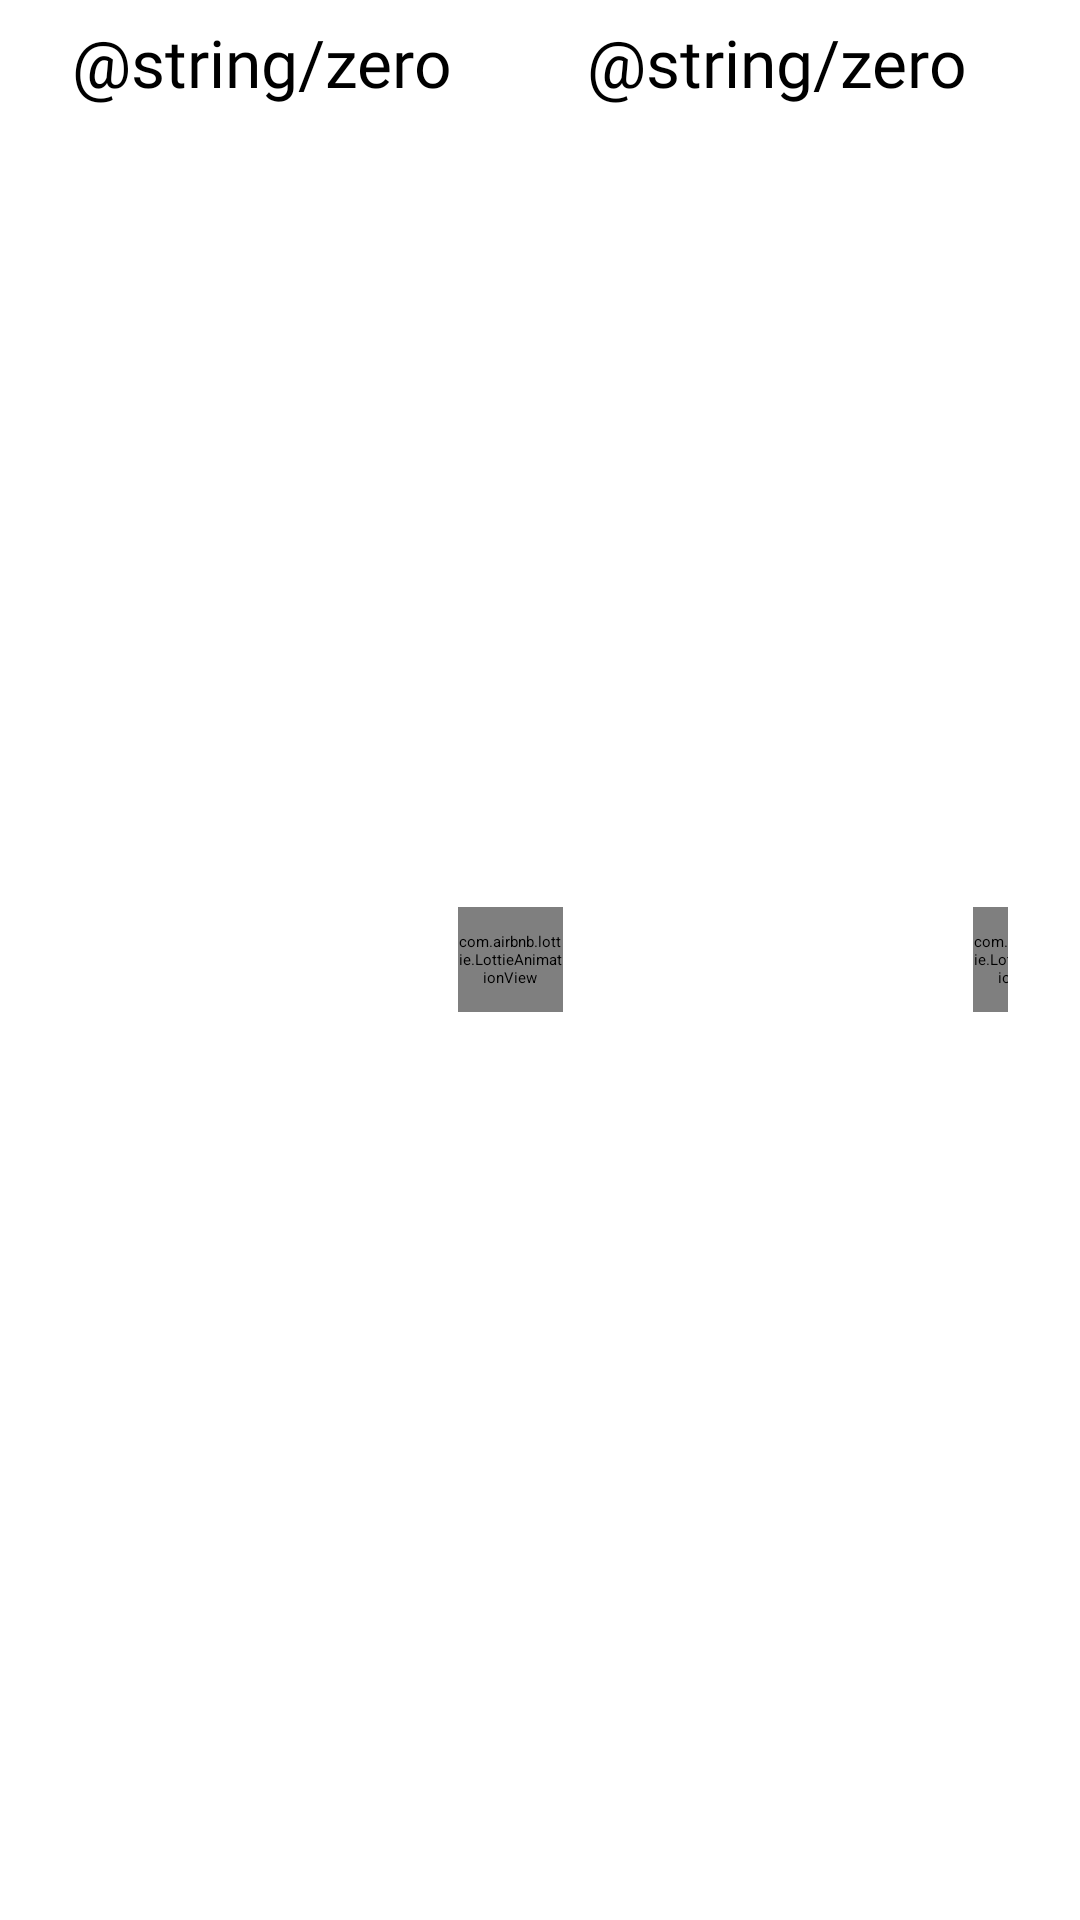

The Android layout XML behind this screen, and the referenced resources:
<!-- AndroidManifest.xml: application theme Theme.MusicMaster.Splash -->
<!-- res/layout/include_single_score_board.xml -->
<?xml version="1.0" encoding="utf-8"?>
<LinearLayout xmlns:android="http://schemas.android.com/apk/res/android"
    xmlns:app="http://schemas.android.com/apk/res-auto"
    android:layout_width="wrap_content"
    android:layout_height="wrap_content"
    android:background="@drawable/bg_single_score_board"
    android:elevation="@dimen/elevation"
    android:orientation="horizontal"
    android:paddingHorizontal="@dimen/margin_padding_large"
    android:paddingVertical="@dimen/margin_padding_xsmall">

    <TextView
        android:id="@+id/good_score"
        style="@style/BigTextView"
        android:layout_width="wrap_content"
        android:layout_height="wrap_content"
        android:layout_marginEnd="@dimen/margin_padding_xxxsmall"
        android:fontFamily="@font/text"
        android:text="@string/zero"
        android:textColor="@color/black" />

    <com.airbnb.lottie.LottieAnimationView
        android:id="@+id/lottie_good"
        android:layout_width="35dp"
        android:layout_height="35dp"
        android:layout_gravity="center"
        android:layout_marginEnd="@dimen/margin_padding_small"
        app:lottie_autoPlay="true"
        app:lottie_colorFilter="@color/goodPhrase"
        app:lottie_fileName="result.json" />

    <TextView
        android:id="@+id/almost_score"
        style="@style/BigTextView"
        android:layout_width="wrap_content"
        android:layout_height="wrap_content"
        android:layout_marginEnd="@dimen/margin_padding_xxxsmall"
        android:fontFamily="@font/text"
        android:text="@string/zero"
        android:textColor="@color/black" />

    <com.airbnb.lottie.LottieAnimationView
        android:id="@+id/lottie_almost"
        android:layout_width="35dp"
        android:layout_height="35dp"
        android:layout_gravity="center"
        android:layout_marginEnd="@dimen/margin_padding_small"
        app:lottie_autoPlay="true"
        app:lottie_colorFilter="@color/almostPhrase"
        app:lottie_fileName="result.json" />

    <TextView
        android:id="@+id/bad_score"
        style="@style/BigTextView"
        android:layout_width="wrap_content"
        android:layout_height="wrap_content"
        android:layout_marginEnd="@dimen/margin_padding_xxxsmall"
        android:fontFamily="@font/text"
        android:text="@string/zero"
        android:textColor="@color/black" />

    <com.airbnb.lottie.LottieAnimationView
        android:id="@+id/lottie_bad"
        android:layout_width="35dp"
        android:layout_height="35dp"
        app:lottie_autoPlay="true"
        app:lottie_colorFilter="@color/badPhrase"
        app:lottie_fileName="result.json" />

</LinearLayout>
<!-- resources referenced by this layout -->
<resources>
  <color name="black">#FF000000</color>
  <dimen name="elevation">4dp</dimen>
  <dimen name="margin_padding_large">24dp</dimen>
  <dimen name="margin_padding_small">8dp</dimen>
  <dimen name="margin_padding_xsmall">6dp</dimen>
  <dimen name="margin_padding_xxxsmall">2dp</dimen>
  <!-- drawable bg_single_score_board (drawable) -->
  <?xml version="1.0" encoding="utf-8"?>
  <shape xmlns:android="http://schemas.android.com/apk/res/android">
      <corners android:radius="@dimen/margin_padding_medium" />
      <solid android:color="@color/white" />
  </shape>
  <style name="BigTextView">
          <item name="android:fontFamily">sans-serif-condensed</item>
          <item name="android:textSize">22sp</item>
          <item name="android:textColor">@color/black</item>
      </style>
  <style name="Theme.MusicMaster.Splash" parent="Theme.SplashScreen">
          <item name="windowSplashScreenBackground">#FDCA7F</item>
          <item name="windowSplashScreenAnimatedIcon">@drawable/splash_screen</item>
          <item name="postSplashScreenTheme">@style/Theme.MusicMaster</item>
      </style>
  <dimen name="margin_padding_medium">16dp</dimen>
  <color name="white">#FFFFFFFF</color>
  <!-- drawable splash_screen (drawable) -->
  <?xml version="1.0" encoding="utf-8"?>
  <layer-list xmlns:android="http://schemas.android.com/apk/res/android">
      <item>
          <shape>
              <solid android:color="@color/transparent" />
          </shape>
      </item>
      <item
          android:width="180dp"
          android:height="180dp"
          android:drawable="@drawable/ic_logo_app"
          android:gravity="center" />
  </layer-list>
  <style name="Theme.MusicMaster" parent="Theme.MaterialComponents.DayNight.NoActionBar">
          
          <item name="colorPrimary">@color/grey</item>
          <item name="colorPrimaryVariant">@color/purple_700</item>
          <item name="colorOnPrimary">@color/white</item>
          
          <item name="colorSecondary">@color/transparent</item>
          <item name="colorSecondaryVariant">@color/teal_700</item>
          <item name="colorOnSecondary">@color/black</item>
          
          <item name="android:statusBarColor">?attr/colorPrimaryVariant</item>
          
      </style>
  <color name="transparent">#00FFFFFF</color>
  <!-- drawable ic_logo_app: png bitmap (drawable, 20792 bytes) -->
  <color name="grey">#7E7E7E</color>
  <color name="purple_700">#FF3700B3</color>
  <color name="teal_700">#FF018786</color>
</resources>
